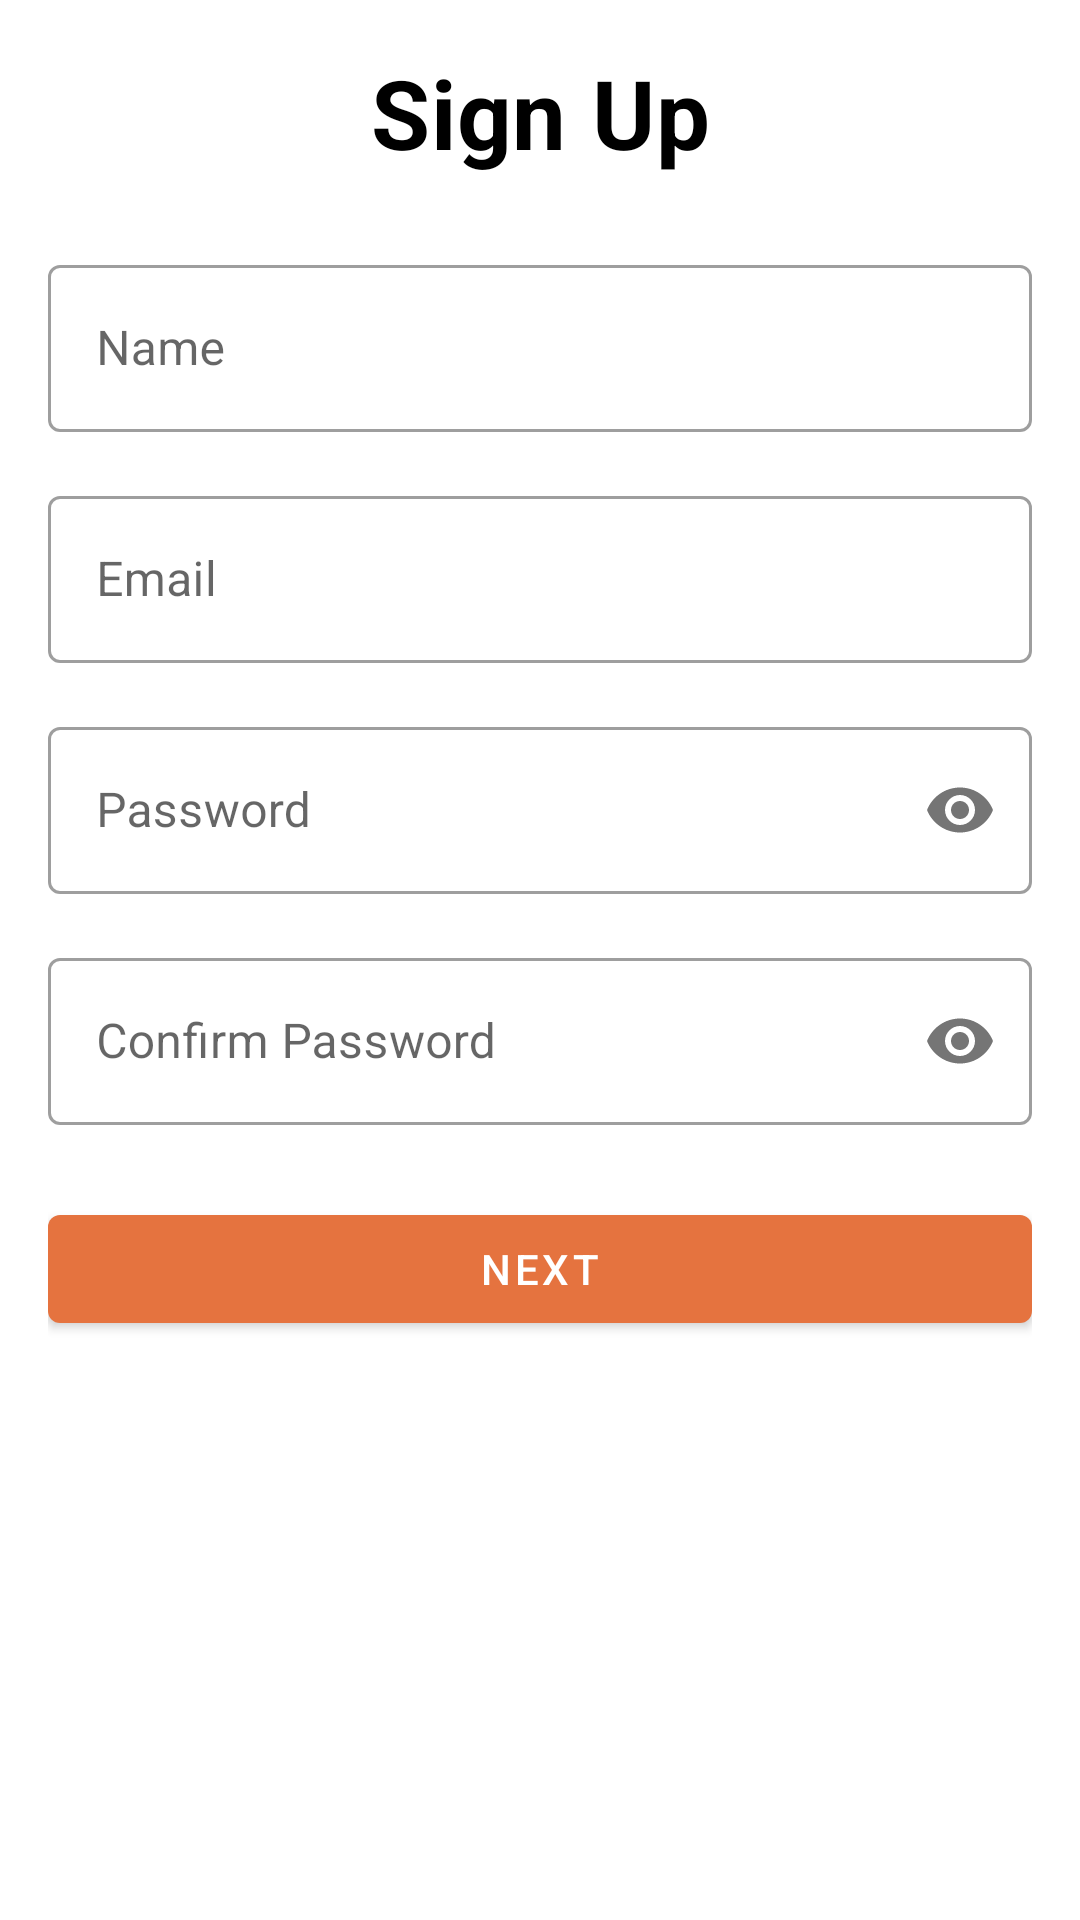

This screen was rendered from an Android layout file. Write that file and the resources it references.
<!-- AndroidManifest.xml: application theme Theme.EKIPI -->
<!-- res/layout/fragment_sign_up_login.xml -->
<?xml version="1.0" encoding="utf-8"?>
<ScrollView xmlns:android="http://schemas.android.com/apk/res/android"
    xmlns:app="http://schemas.android.com/apk/res-auto"
    xmlns:tools="http://schemas.android.com/tools"
    android:layout_width="match_parent"
    android:layout_height="wrap_content"
    tools:context=".ui.auth.SignUpLoginFragment">

    <androidx.constraintlayout.widget.ConstraintLayout
        android:layout_width="match_parent"
        android:layout_height="wrap_content"
        android:padding="16dp">

        <TextView
            android:id="@+id/tv_label_sign_up"
            style="@style/MyTheme.Heading1"
            android:layout_width="match_parent"
            android:layout_height="wrap_content"
            android:text="@string/sign_up"
            android:textAlignment="center"
            app:layout_constraintLeft_toLeftOf="parent"
            app:layout_constraintTop_toTopOf="parent" />

        <com.google.android.material.textfield.TextInputLayout
            android:id="@+id/lyt_name"
            style="@style/Widget.MaterialComponents.TextInputLayout.OutlinedBox"
            android:layout_width="match_parent"
            android:layout_height="wrap_content"
            android:layout_marginTop="24dp"
            android:hint="@string/name"
            app:layout_constraintLeft_toLeftOf="parent"
            app:layout_constraintTop_toBottomOf="@id/tv_label_sign_up">

            <com.google.android.material.textfield.TextInputEditText
                android:id="@+id/edt_name"
                android:layout_width="match_parent"
                android:layout_height="wrap_content"
                android:inputType="text" />
        </com.google.android.material.textfield.TextInputLayout>

        <com.google.android.material.textfield.TextInputLayout
            android:id="@+id/lyt_email"
            style="@style/Widget.MaterialComponents.TextInputLayout.OutlinedBox"
            android:layout_width="match_parent"
            android:layout_height="wrap_content"
            android:layout_marginTop="16dp"
            android:hint="@string/email"
            app:layout_constraintLeft_toLeftOf="parent"
            app:layout_constraintTop_toBottomOf="@id/lyt_name">

            <com.google.android.material.textfield.TextInputEditText
                android:id="@+id/edt_email"
                android:layout_width="match_parent"
                android:layout_height="wrap_content"
                android:inputType="textEmailAddress" />
        </com.google.android.material.textfield.TextInputLayout>

        <com.google.android.material.textfield.TextInputLayout
            android:id="@+id/lyt_password"
            style="@style/Widget.MaterialComponents.TextInputLayout.OutlinedBox"
            android:layout_width="match_parent"
            android:layout_height="wrap_content"
            android:layout_marginTop="16dp"
            android:hint="@string/password"
            app:layout_constraintLeft_toLeftOf="parent"
            app:layout_constraintTop_toBottomOf="@id/lyt_email"
            app:passwordToggleEnabled="true">

            <com.google.android.material.textfield.TextInputEditText
                android:id="@+id/edt_password"
                android:layout_width="match_parent"
                android:layout_height="wrap_content"
                android:inputType="textPassword" />
        </com.google.android.material.textfield.TextInputLayout>

        <com.google.android.material.textfield.TextInputLayout
            android:id="@+id/lyt_confirm_password"
            style="@style/Widget.MaterialComponents.TextInputLayout.OutlinedBox"
            android:layout_width="match_parent"
            android:layout_height="wrap_content"
            android:layout_marginTop="16dp"
            android:hint="@string/confirm_password"
            app:layout_constraintLeft_toLeftOf="parent"
            app:layout_constraintTop_toBottomOf="@id/lyt_password"
            app:passwordToggleEnabled="true">

            <com.google.android.material.textfield.TextInputEditText
                android:id="@+id/edt_confirm_password"
                android:layout_width="match_parent"
                android:layout_height="wrap_content"
                android:inputType="textPassword" />
        </com.google.android.material.textfield.TextInputLayout>

        <Button
            android:id="@+id/btn_sign_up_next"
            android:layout_width="match_parent"
            android:layout_height="wrap_content"
            android:layout_marginTop="24dp"
            android:text="@string/next"
            app:layout_constraintLeft_toLeftOf="parent"
            app:layout_constraintTop_toBottomOf="@id/lyt_confirm_password" />
    </androidx.constraintlayout.widget.ConstraintLayout>
</ScrollView>
<!-- resources referenced by this layout -->
<resources>
  <string name="confirm_password">Confirm Password</string>
  <string name="email">Email</string>
  <string name="name">Name</string>
  <string name="next">Next</string>
  <string name="password">Password</string>
  <string name="sign_up">Sign Up</string>
  <style name="MyTheme.Heading1" parent="TextAppearance.MaterialComponents.Headline4">
          <item name="android:textSize">32sp</item>
          <item name="android:textStyle">bold</item>
          <item name="android:textColor">@color/black</item>
      </style>
  <style name="Theme.EKIPI" parent="Theme.MaterialComponents.Light.DarkActionBar">
          
          <item name="colorPrimary">@color/orange_500</item>
          
          <item name="colorOnPrimary">@color/white</item>
          
          <item name="colorSecondary">@color/blue_500</item>
          
          <item name="colorOnSecondary">@color/white</item>
          
          <item name="android:statusBarColor" tools:targetApi="l">?attr/colorPrimaryVariant</item>
          
  
          <item name="radioButtonStyle">@style/MyTheme.RadioButton</item>
          <item name="checkboxStyle">@style/MyTheme.CheckBox</item>
      </style>
  <color name="black">#FF000000</color>
  <color name="orange_500">#FFE5733F</color>
  <color name="white">#FFFFFFFF</color>
  <color name="blue_500">#FF2F80ED</color>
  <style name="MyTheme.RadioButton" parent="Widget.AppCompat.CompoundButton.RadioButton">
          <item name="materialThemeOverlay">@style/MyThemeOverlay.ColorSecondaryToPrimary</item>
      </style>
  <style name="MyTheme.CheckBox" parent="Widget.AppCompat.CompoundButton.CheckBox">
          <item name="materialThemeOverlay">@style/MyThemeOverlay.ColorSecondaryToPrimary</item>
      </style>
  <style name="MyThemeOverlay.ColorSecondaryToPrimary">
          <item name="colorSecondary">?attr/colorPrimary</item>
      </style>
</resources>
